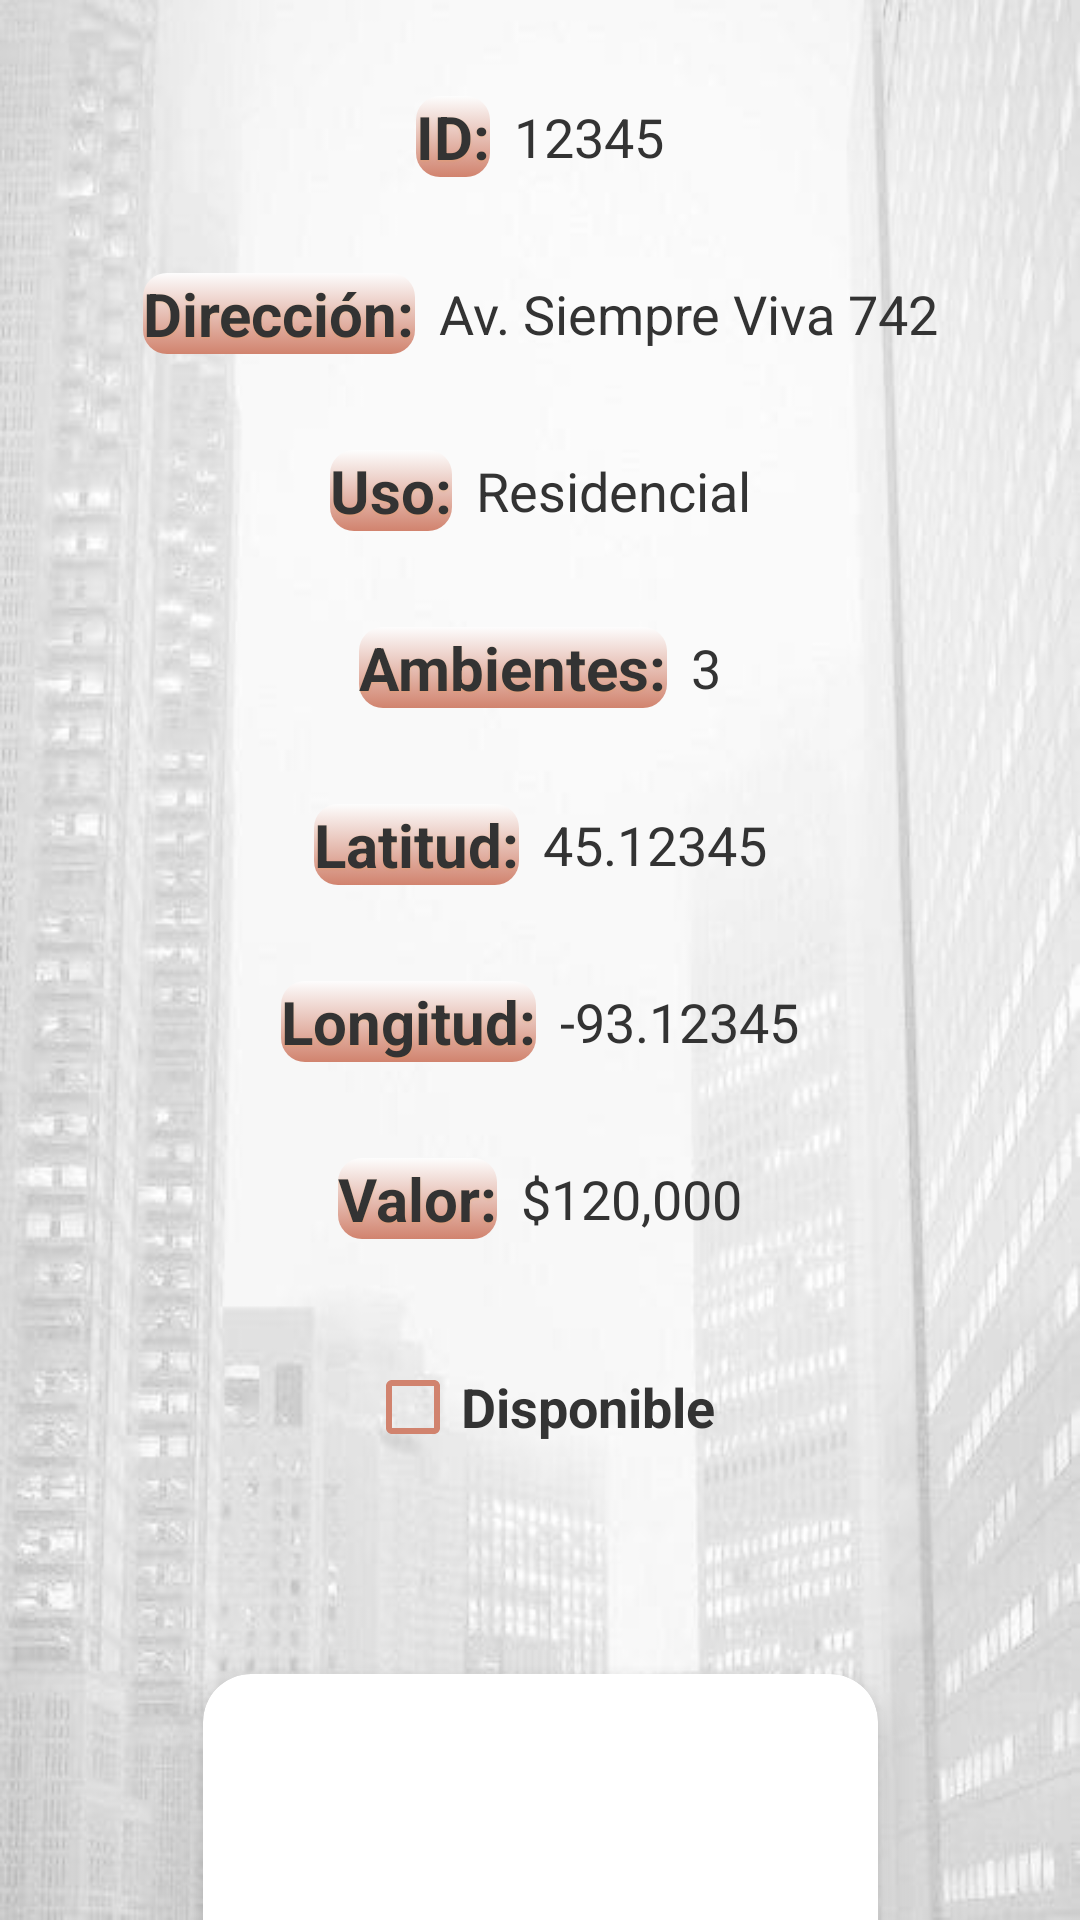

This screen was rendered from an Android layout file. Write that file and the resources it references.
<!-- AndroidManifest.xml: application theme Theme.InmobiliariaLabIII -->
<!-- res/layout/fragment_detalle_inmueble.xml -->
<?xml version="1.0" encoding="utf-8"?>
<androidx.constraintlayout.widget.ConstraintLayout
    xmlns:android="http://schemas.android.com/apk/res/android"
    xmlns:tools="http://schemas.android.com/tools"
    xmlns:app="http://schemas.android.com/apk/res-auto"
    android:layout_width="match_parent"
    android:layout_height="match_parent"
    tools:context=".ui.inmuebles.DetalleInmuebleFragment"
    android:background="@drawable/inmobi">


    <LinearLayout
        android:id="@+id/llId"
        android:layout_width="wrap_content"
        android:layout_height="wrap_content"
        android:orientation="horizontal"
        android:gravity="center"
        app:layout_constraintTop_toTopOf="parent"
        app:layout_constraintStart_toStartOf="parent"
        app:layout_constraintEnd_toEndOf="parent"
        android:layout_marginTop="32dp"
        android:paddingBottom="8dp"
        >

        <TextView
            android:id="@+id/tvInfoCodigo"
            android:layout_width="wrap_content"
            android:layout_height="wrap_content"
            android:text="ID:"
            android:textColor="@color/grey2"
            android:textStyle="bold"
            android:textSize="20sp"
            android:shadowColor="#33FFA726"
            android:shadowDx="0"
            android:shadowDy="1"
            android:shadowRadius="1.5"
            android:background="@drawable/bg_sutil_naranja"/>

        <TextView
            android:id="@+id/tvIdInmueble"
            android:layout_width="wrap_content"
            android:layout_height="wrap_content"
            android:text="12345"
            android:textColor="@color/grey2"
            android:textSize="18sp"
            android:layout_marginStart="8dp"/>
    </LinearLayout>


    <LinearLayout
        android:id="@+id/llDireccion"
        android:layout_width="wrap_content"
        android:layout_height="wrap_content"
        android:orientation="horizontal"
        android:gravity="center"
        app:layout_constraintTop_toBottomOf="@id/llId"
        app:layout_constraintStart_toStartOf="parent"
        app:layout_constraintEnd_toEndOf="parent"
        android:layout_marginTop="24dp"
        android:paddingBottom="8dp">

        <TextView
            android:id="@+id/tvInfoDireccion"
            android:layout_width="wrap_content"
            android:layout_height="wrap_content"
            android:text="Dirección:"
            android:textColor="@color/grey2"
            android:textStyle="bold"
            android:textSize="20sp"
            android:shadowColor="#33FFA726"
            android:shadowDx="0"
            android:shadowDy="1"
            android:shadowRadius="1.5"
            android:background="@drawable/bg_sutil_naranja"/>

        <TextView
            android:id="@+id/tvDireccionI"
            android:layout_width="wrap_content"
            android:layout_height="wrap_content"
            android:text="Av. Siempre Viva 742"
            android:textColor="@color/grey2"
            android:textSize="18sp"
            android:layout_marginStart="8dp"/>
    </LinearLayout>


    <LinearLayout
        android:id="@+id/llUso"
        android:layout_width="wrap_content"
        android:layout_height="wrap_content"
        android:orientation="horizontal"
        android:gravity="center"
        app:layout_constraintTop_toBottomOf="@id/llDireccion"
        app:layout_constraintStart_toStartOf="parent"
        app:layout_constraintEnd_toEndOf="parent"
        android:layout_marginTop="24dp"
        android:paddingBottom="8dp">

        <TextView
            android:id="@+id/tvInfoUso"
            android:layout_width="wrap_content"
            android:layout_height="wrap_content"
            android:text="Uso:"
            android:textColor="@color/grey2"
            android:textStyle="bold"
            android:textSize="20sp"
            android:shadowColor="#33FFA726"
            android:shadowDx="0"
            android:shadowDy="1"
            android:shadowRadius="1.5"
            android:background="@drawable/bg_sutil_naranja"/>

        <TextView
            android:id="@+id/tvUsoI"
            android:layout_width="wrap_content"
            android:layout_height="wrap_content"
            android:text="Residencial"
            android:textColor="@color/grey2"
            android:textSize="18sp"
            android:layout_marginStart="8dp"/>
    </LinearLayout>


    <LinearLayout
        android:id="@+id/llAmbientes"
        android:layout_width="wrap_content"
        android:layout_height="wrap_content"
        android:orientation="horizontal"
        android:gravity="center"
        app:layout_constraintTop_toBottomOf="@id/llUso"
        app:layout_constraintStart_toStartOf="parent"
        app:layout_constraintEnd_toEndOf="parent"
        android:layout_marginTop="24dp"
        android:paddingBottom="8dp">

        <TextView
            android:id="@+id/tvInfoAmbientesI"
            android:layout_width="wrap_content"
            android:layout_height="wrap_content"
            android:text="Ambientes:"
            android:textColor="@color/grey2"
            android:textStyle="bold"
            android:textSize="20sp"
            android:shadowColor="#33FFA726"
            android:shadowDx="0"
            android:shadowDy="1"
            android:shadowRadius="1.5"
            android:background="@drawable/bg_sutil_naranja"/>

        <TextView
            android:id="@+id/tvAmbientesI"
            android:layout_width="wrap_content"
            android:layout_height="wrap_content"
            android:text="3"
            android:textColor="@color/grey2"
            android:textSize="18sp"
            android:layout_marginStart="8dp"/>
    </LinearLayout>


    <LinearLayout
        android:id="@+id/llLatitud"
        android:layout_width="wrap_content"
        android:layout_height="wrap_content"
        android:orientation="horizontal"
        android:gravity="center"
        app:layout_constraintTop_toBottomOf="@id/llAmbientes"
        app:layout_constraintStart_toStartOf="parent"
        app:layout_constraintEnd_toEndOf="parent"
        android:layout_marginTop="24dp"
        android:paddingBottom="8dp">

        <TextView
            android:id="@+id/tvInfoLatitud"
            android:layout_width="wrap_content"
            android:layout_height="wrap_content"
            android:text="Latitud:"
            android:textColor="@color/grey2"
            android:textStyle="bold"
            android:textSize="20sp"
            android:shadowColor="#33FFA726"
            android:shadowDx="0"
            android:shadowDy="1"
            android:shadowRadius="1.5"
            android:background="@drawable/bg_sutil_naranja"/>

        <TextView
            android:id="@+id/tvLatitudI"
            android:layout_width="wrap_content"
            android:layout_height="wrap_content"
            android:text="45.12345"
            android:textColor="@color/grey2"
            android:textSize="18sp"
            android:layout_marginStart="8dp"/>
    </LinearLayout>


    <LinearLayout
        android:id="@+id/llLongitud"
        android:layout_width="wrap_content"
        android:layout_height="wrap_content"
        android:orientation="horizontal"
        android:gravity="center"
        app:layout_constraintTop_toBottomOf="@id/llLatitud"
        app:layout_constraintStart_toStartOf="parent"
        app:layout_constraintEnd_toEndOf="parent"
        android:layout_marginTop="24dp"
        android:paddingBottom="8dp">

        <TextView
            android:id="@+id/tvInfoLongitud"
            android:layout_width="wrap_content"
            android:layout_height="wrap_content"
            android:text="Longitud:"
            android:textColor="@color/grey2"
            android:textStyle="bold"
            android:textSize="20sp"
            android:shadowColor="#33FFA726"
            android:shadowDx="0"
            android:shadowDy="1"
            android:shadowRadius="1.5"
            android:background="@drawable/bg_sutil_naranja"/>

        <TextView
            android:id="@+id/tvLongitudI"
            android:layout_width="wrap_content"
            android:layout_height="wrap_content"
            android:text="-93.12345"
            android:textColor="@color/grey2"
            android:textSize="18sp"
            android:layout_marginStart="8dp"/>
    </LinearLayout>


    <LinearLayout
        android:id="@+id/llValor"
        android:layout_width="wrap_content"
        android:layout_height="wrap_content"
        android:orientation="horizontal"
        android:gravity="center"
        app:layout_constraintTop_toBottomOf="@id/llLongitud"
        app:layout_constraintStart_toStartOf="parent"
        app:layout_constraintEnd_toEndOf="parent"
        android:layout_marginTop="24dp"
        android:paddingBottom="8dp">

        <TextView
            android:id="@+id/tvInfoValor"
            android:layout_width="wrap_content"
            android:layout_height="wrap_content"
            android:text="Valor:"
            android:textColor="@color/grey2"
            android:textStyle="bold"
            android:textSize="20sp"
            android:shadowColor="#33FFA726"
            android:shadowDx="0"
            android:shadowDy="1"
            android:shadowRadius="1.5"
            android:background="@drawable/bg_sutil_naranja"/>

        <TextView
            android:id="@+id/tvValorI"
            android:layout_width="wrap_content"
            android:layout_height="wrap_content"
            android:text="$120,000"
            android:textColor="@color/grey2"
            android:textSize="18sp"
            android:layout_marginStart="8dp"/>
    </LinearLayout>


    <CheckBox
        android:id="@+id/checkDisponible"
        android:layout_width="wrap_content"
        android:layout_height="wrap_content"
        android:text="Disponible"
        android:textColor="@color/grey2"
        android:textStyle="bold"
        android:textSize="18sp"
        android:textAlignment="center"
        app:buttonTint="@color/orange"
        android:layout_marginTop="24dp"
        app:layout_constraintTop_toBottomOf="@id/llValor"
        app:layout_constraintStart_toStartOf="parent"
        app:layout_constraintEnd_toEndOf="parent" />

    <androidx.cardview.widget.CardView
        android:id="@+id/cardView"
        android:layout_width="251dp"
        android:layout_height="183dp"
        android:layout_marginTop="48dp"
        app:cardCornerRadius="16dp"
        app:cardElevation="8dp"
        app:cardUseCompatPadding="true"
        app:layout_constraintEnd_toEndOf="parent"
        app:layout_constraintStart_toStartOf="parent"
        app:layout_constraintTop_toBottomOf="@id/checkDisponible"
        app:strokeColor="@color/orange"
        app:strokeWidth="1dp">

        <com.google.android.material.imageview.ShapeableImageView
            android:id="@+id/imgInmuebleD"
            android:layout_width="232dp"
            android:layout_height="151dp"
            android:scaleType="centerCrop"
            app:shapeAppearanceOverlay="@style/RoundedCorners" />
    </androidx.cardview.widget.CardView>

    <TextView
        android:id="@+id/tvMensajeEstadoInmueble"
        android:layout_width="match_parent"
        android:layout_height="wrap_content"
        android:layout_marginBottom="196dp"
        android:textAlignment="center"
        app:layout_constraintBottom_toBottomOf="@+id/cardView"
        app:layout_constraintEnd_toEndOf="parent"
        app:layout_constraintHorizontal_bias="0.498"
        app:layout_constraintStart_toStartOf="parent" />

</androidx.constraintlayout.widget.ConstraintLayout>
<!-- resources referenced by this layout -->
<resources>
  <color name="grey2">#333333</color>
  <color name="orange">#D1836E</color>
  <!-- drawable bg_sutil_naranja (drawable) -->
  <?xml version="1.0" encoding="utf-8"?>
  <selector xmlns:android="http://schemas.android.com/apk/res/android">
      <item>
          <shape android:shape="rectangle">
              <gradient
                  android:startColor="#FFFDFDFD"
                  android:endColor="@color/orange"
                  android:angle="270" />
              <corners android:radius="8dp"/>
          </shape>
      </item>
  
  </selector>
  <!-- drawable inmobi: jpeg bitmap (drawable, 24506 bytes) -->
  <style name="RoundedCorners" parent="Widget.MaterialComponents.ShapeableImageView">
          <item name="cornerFamily">rounded</item>
          <item name="cornerSize">16dp</item>
      </style>
  <style name="Theme.InmobiliariaLabIII" parent="Theme.MaterialComponents.DayNight.DarkActionBar">
          
          <item name="colorPrimary">#D1836E</item>
          <item name="colorPrimaryVariant">#333333</item>
          <item name="colorOnPrimary">@color/white</item>
          
          <item name="colorSecondary">#333333</item>
          <item name="colorSecondaryVariant">@color/white</item>
          <item name="colorOnSecondary">@color/black</item>
          
          <item name="android:statusBarColor">?attr/colorPrimaryVariant</item>
          
      </style>
  <color name="white">#FFFFFFFF</color>
  <color name="black">#FF000000</color>
</resources>
